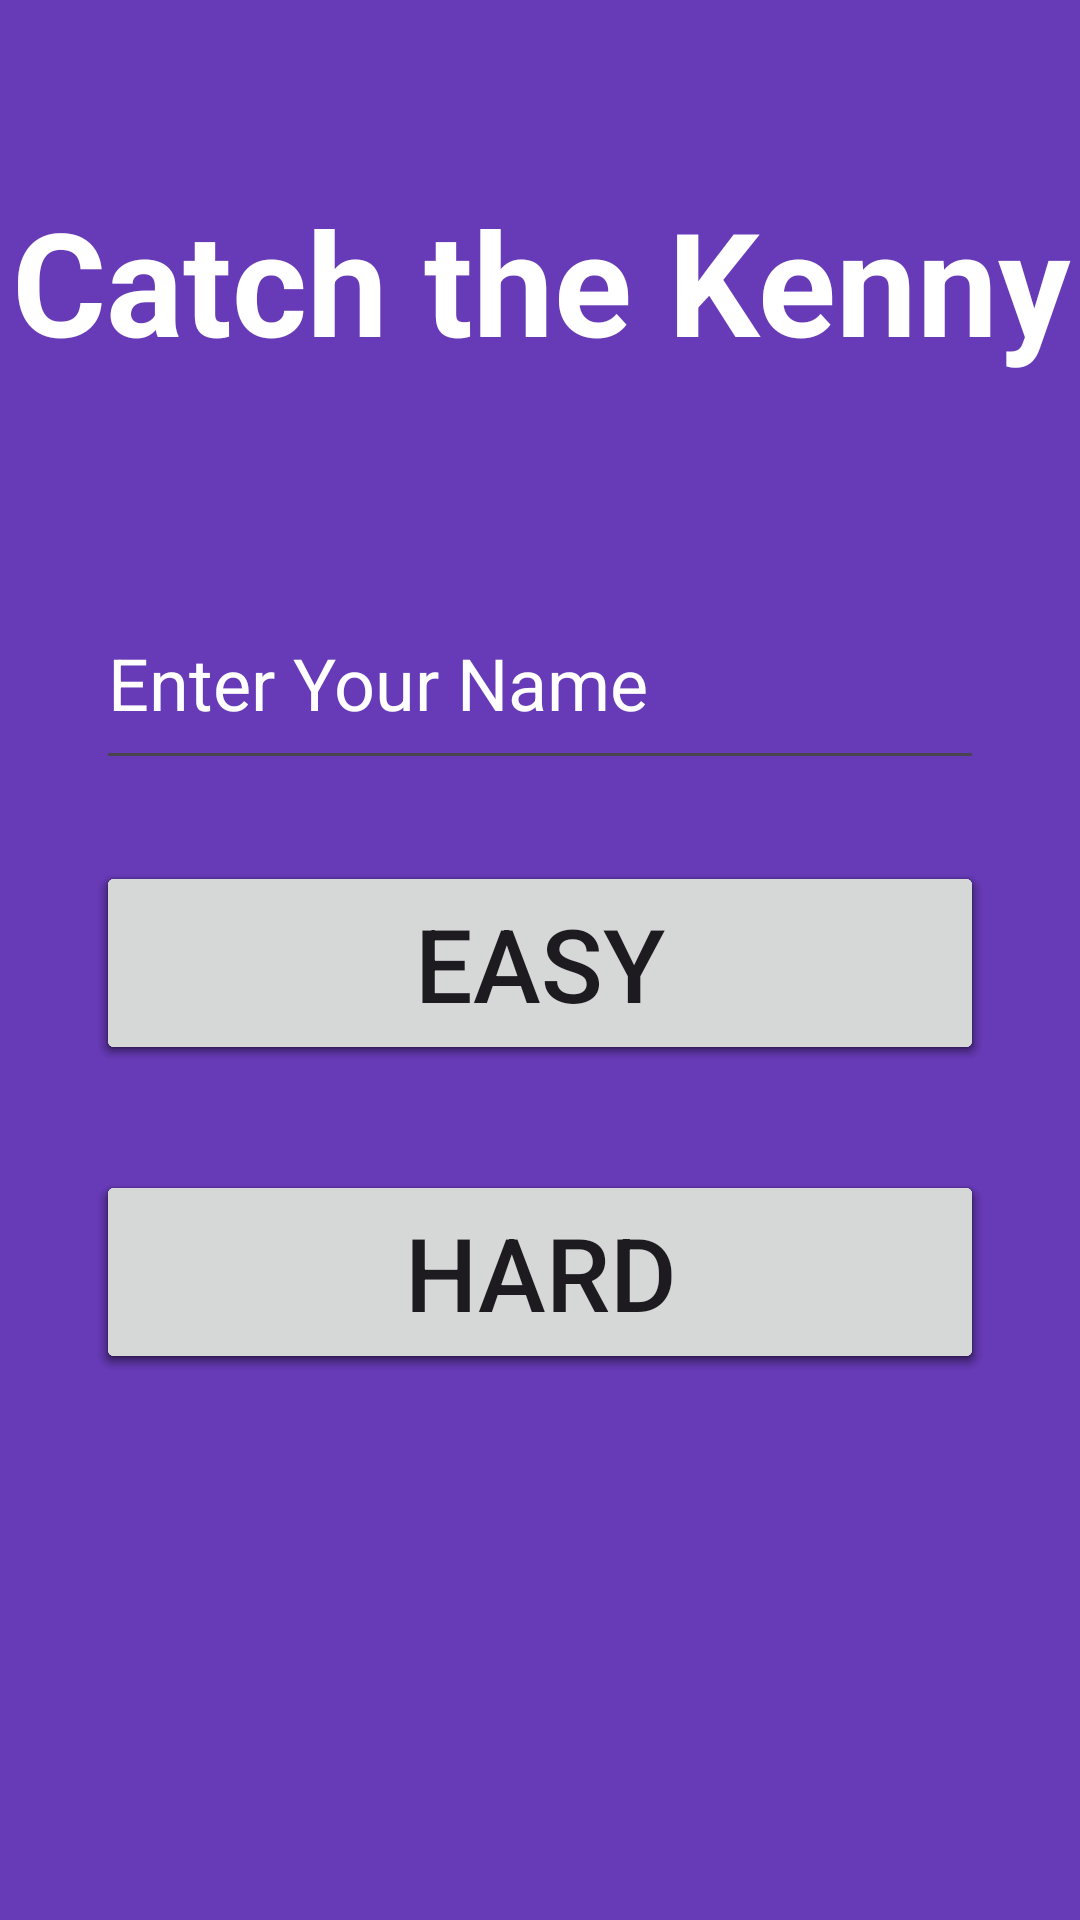

Android layout source for this screen:
<!-- AndroidManifest.xml: application theme Theme.CtachTheKenny -->
<!-- res/layout/activity_main_menu.xml -->
<?xml version="1.0" encoding="utf-8"?>
<androidx.constraintlayout.widget.ConstraintLayout xmlns:android="http://schemas.android.com/apk/res/android"
    xmlns:app="http://schemas.android.com/apk/res-auto"
    xmlns:tools="http://schemas.android.com/tools"
    android:layout_width="match_parent"
    android:layout_height="match_parent"
    android:background="#673AB7"
    tools:context=".MainMenu">

    <TextView
        android:id="@+id/textView"
        android:layout_width="374dp"
        android:layout_height="127dp"
        android:layout_marginTop="30dp"
        android:gravity="center"
        android:text="Catch the Kenny"
        android:textColor="#FFFFFF"
        android:textSize="48sp"
        android:textStyle="bold"
        app:layout_constraintEnd_toEndOf="parent"
        app:layout_constraintStart_toStartOf="parent"
        app:layout_constraintTop_toTopOf="parent" />

    <Button
        android:id="@+id/startBtn"
        android:layout_width="296dp"
        android:layout_height="68dp"
        android:layout_marginTop="130dp"
        android:onClick="start"
        android:text="Start"
        android:textSize="34sp"
        app:layout_constraintEnd_toEndOf="parent"
        app:layout_constraintStart_toStartOf="parent"
        app:layout_constraintTop_toBottomOf="@+id/textView" />

    <Button
        android:id="@+id/selectedLanEng"
        android:layout_width="296dp"
        android:layout_height="68dp"
        android:layout_marginTop="130dp"
        android:onClick="selectEng"
        android:text="English"
        android:textSize="34sp"
        app:layout_constraintEnd_toEndOf="parent"
        app:layout_constraintStart_toStartOf="parent"
        app:layout_constraintTop_toBottomOf="@+id/textView" />

    <Button
        android:id="@+id/difficulty"
        android:layout_width="296dp"
        android:layout_height="68dp"
        android:layout_marginTop="130dp"
        android:onClick="setDifficulty"
        android:text="Difficulty"
        android:textSize="34sp"
        app:layout_constraintEnd_toEndOf="parent"
        app:layout_constraintStart_toStartOf="parent"
        app:layout_constraintTop_toBottomOf="@+id/textView" />

    <Button
        android:id="@+id/easyMode"
        android:layout_width="296dp"
        android:layout_height="68dp"
        android:layout_marginTop="130dp"
        android:onClick="changetoEasy"
        android:text="Easy"
        android:textSize="34sp"
        app:layout_constraintEnd_toEndOf="parent"
        app:layout_constraintStart_toStartOf="parent"
        app:layout_constraintTop_toBottomOf="@+id/textView" />

    <Button
        android:id="@+id/optionsBtn"
        android:layout_width="296dp"
        android:layout_height="68dp"
        android:layout_marginTop="35dp"
        android:onClick="options"
        android:text="Options"
        android:textSize="34sp"
        app:layout_constraintEnd_toEndOf="parent"
        app:layout_constraintStart_toStartOf="parent"
        app:layout_constraintTop_toBottomOf="@+id/startBtn" />

    <Button
        android:id="@+id/languageBtn"
        android:layout_width="296dp"
        android:layout_height="68dp"
        android:layout_marginTop="35dp"
        android:onClick="selectLan"
        android:text="Language"
        android:textSize="34sp"
        app:layout_constraintEnd_toEndOf="parent"
        app:layout_constraintStart_toStartOf="parent"
        app:layout_constraintTop_toBottomOf="@+id/startBtn" />

    <Button
        android:id="@+id/selectedLanAze"
        android:layout_width="296dp"
        android:layout_height="68dp"
        android:layout_marginTop="35dp"
        android:onClick="selectAze"
        android:text="Azerbaijani"
        android:textSize="34sp"
        app:layout_constraintEnd_toEndOf="parent"
        app:layout_constraintStart_toStartOf="parent"
        app:layout_constraintTop_toBottomOf="@+id/startBtn" />

    <Button
        android:id="@+id/hardMode"
        android:layout_width="296dp"
        android:layout_height="68dp"
        android:layout_marginTop="35dp"
        android:onClick="changetoHard"
        android:text="Hard"
        android:textSize="34sp"
        app:layout_constraintEnd_toEndOf="parent"
        app:layout_constraintStart_toStartOf="parent"
        app:layout_constraintTop_toBottomOf="@+id/startBtn" />

    <EditText
        android:id="@+id/nameText"
        android:layout_width="296dp"
        android:layout_height="68dp"
        android:layout_marginTop="35dp"
        android:ems="10"
        android:hint="Enter Your Name"
        android:inputType="text"
        android:textColor="#FFFFFF"
        android:textColorHint="@color/white"
        android:textSize="24sp"
        app:layout_constraintEnd_toEndOf="parent"
        app:layout_constraintStart_toStartOf="parent"
        app:layout_constraintTop_toBottomOf="@+id/textView" />
</androidx.constraintlayout.widget.ConstraintLayout>
<!-- resources referenced by this layout -->
<resources>
  <style name="Theme.CtachTheKenny" parent="Base.Theme.CtachTheKenny" />
  <style name="Base.Theme.CtachTheKenny" parent="Theme.Material3.DayNight">
          
          
      </style>
  <!-- not gathered from this repository: default colours our renderer supplied (Android Studio template values) -->
  <color name="white">#FFFFFFFF</color>
</resources>
